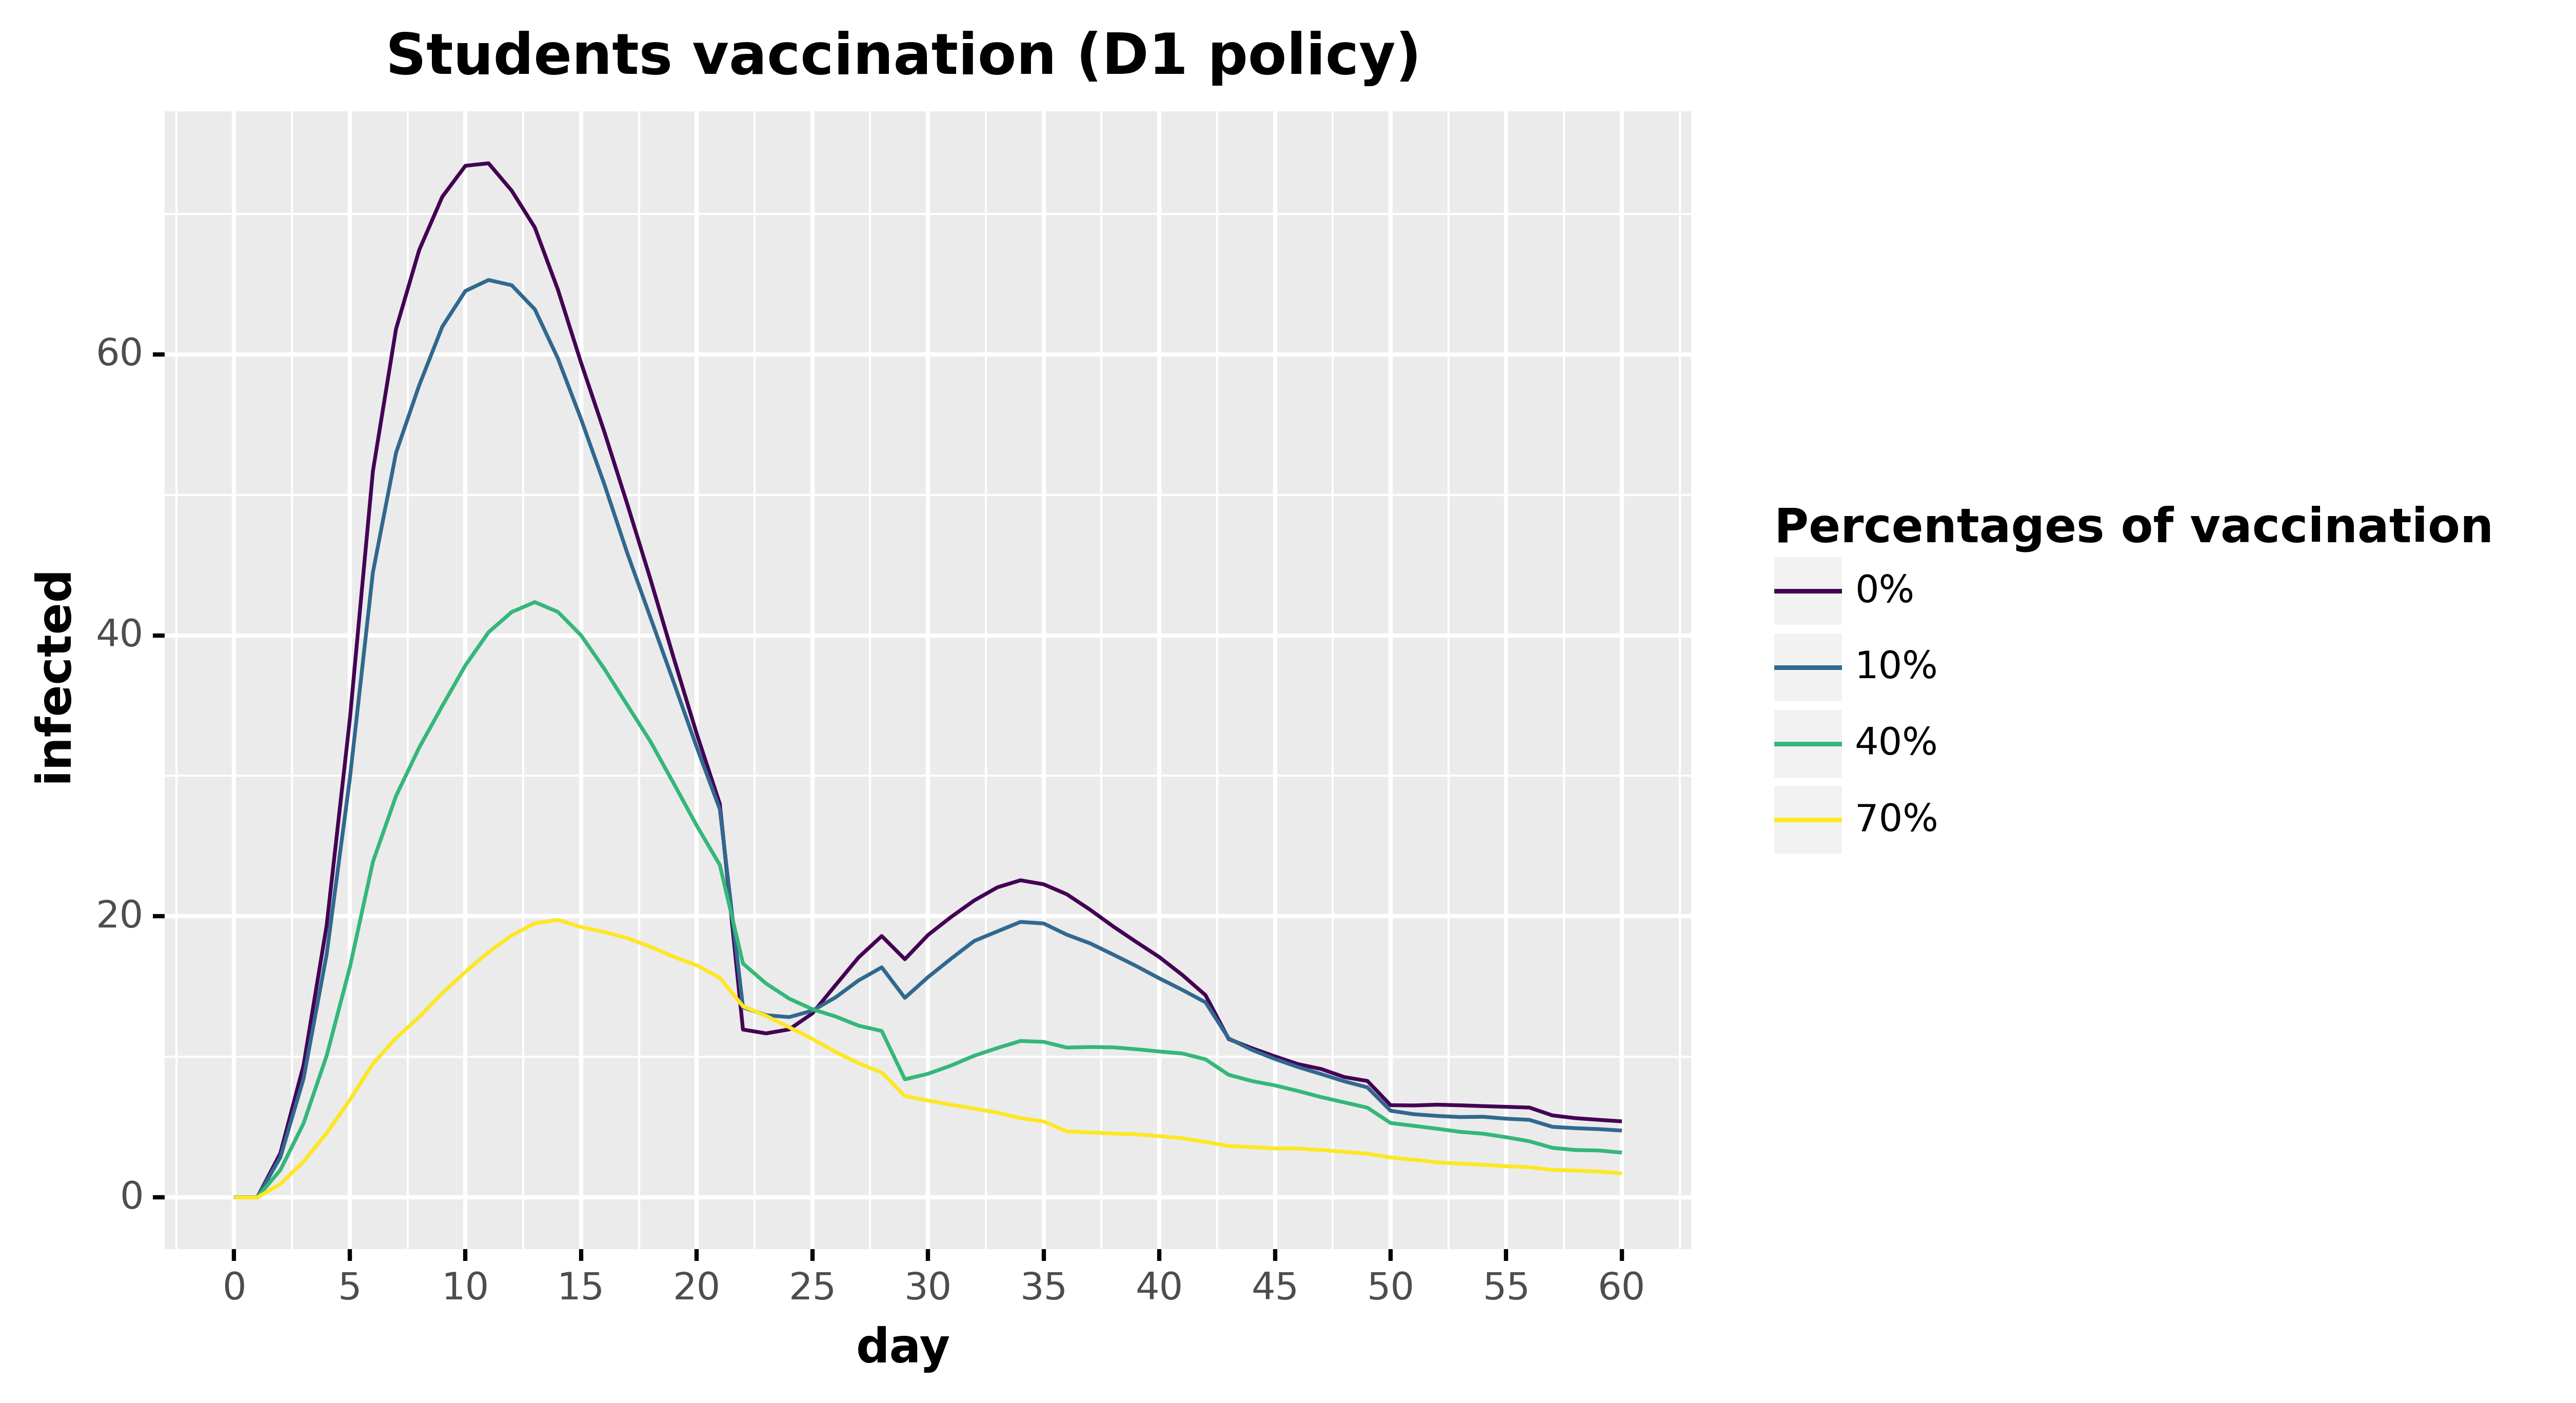

Data behind this chart, as committed beside it:
, day, infected, type, type_pretty
0, 0.0, 0.0, Infected, 0%
1, 1.0, 0.0, Infected, 0%
2, 2.0, 3.148, Infected, 0%
3, 3.0, 9.395, Infected, 0%
4, 4.0, 19.35, Infected, 0%
5, 5.0, 33.98, Infected, 0%
6, 6.0, 51.68, Infected, 0%
7, 7.0, 61.81, Infected, 0%
8, 8.0, 67.41, Infected, 0%
9, 9.0, 71.21, Infected, 0%
10, 10.0, 73.42, Infected, 0%
11, 11.0, 73.6, Infected, 0%
12, 12.0, 71.65, Infected, 0%
13, 13.0, 69.03, Infected, 0%
14, 14.0, 64.6, Infected, 0%
15, 15.0, 59.4, Infected, 0%
16, 16.0, 54.51, Infected, 0%
17, 17.0, 49.33, Infected, 0%
18, 18.0, 44, Infected, 0%
19, 19.0, 38.42, Infected, 0%
20, 20.0, 33.0, Infected, 0%
21, 21.0, 28, Infected, 0%
22, 22.0, 11.95, Infected, 0%
23, 23.0, 11.68, Infected, 0%
24, 24.0, 11.96, Infected, 0%
25, 25.0, 13.1, Infected, 0%
26, 26.0, 15.1, Infected, 0%
27, 27.0, 17.08, Infected, 0%
28, 28.0, 18.6, Infected, 0%
29, 29.0, 16.95, Infected, 0%
30, 30.0, 18.68, Infected, 0%
31, 31.0, 19.96, Infected, 0%
32, 32.0, 21.13, Infected, 0%
33, 33.0, 22.07, Infected, 0%
34, 34.0, 22.57, Infected, 0%
35, 35.0, 22.28, Infected, 0%
36, 36.0, 21.58, Infected, 0%
37, 37.0, 20.48, Infected, 0%
38, 38.0, 19.29, Infected, 0%
39, 39.0, 18.19, Infected, 0%
40, 40.0, 17.11, Infected, 0%
41, 41.0, 15.83, Infected, 0%
42, 42.0, 14.39, Infected, 0%
43, 43.0, 11.27, Infected, 0%
44, 44.0, 10.62, Infected, 0%
45, 45.0, 10.04, Infected, 0%
46, 46.0, 9.485, Infected, 0%
47, 47.0, 9.14, Infected, 0%
48, 48.0, 8.567, Infected, 0%
49, 49.0, 8.287, Infected, 0%
50, 50.0, 6.565, Infected, 0%
51, 51.0, 6.547, Infected, 0%
52, 52.0, 6.599, Infected, 0%
53, 53.0, 6.557, Infected, 0%
54, 54.0, 6.499, Infected, 0%
55, 55.0, 6.449, Infected, 0%
56, 56.0, 6.397, Infected, 0%
57, 57.0, 5.838, Infected, 0%
58, 58.0, 5.641, Infected, 0%
59, 59.0, 5.523, Infected, 0%
... 184 more rows
